Run: headless pygame with SDL's dummy video driver; simulated clock (each Clock.tick advances the game by its frame time, no real sleeping); random seed 0; keys injected as events and as key.get_pressed() state; no mouse input.
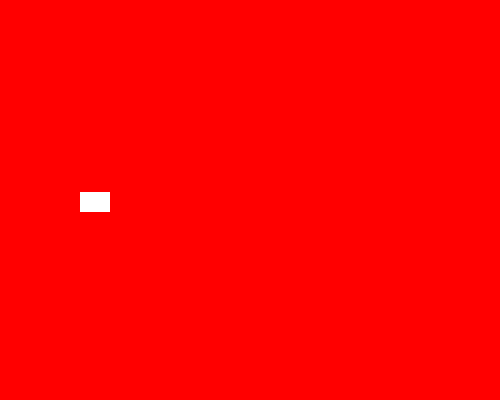
Frame 1 of 4 · flips 1–60 · no input
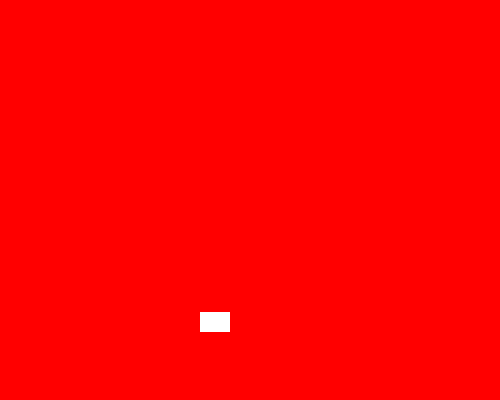
Frame 2 of 4 · flips 61–180 · tapped SPACE, RETURN · held RIGHT (→), D
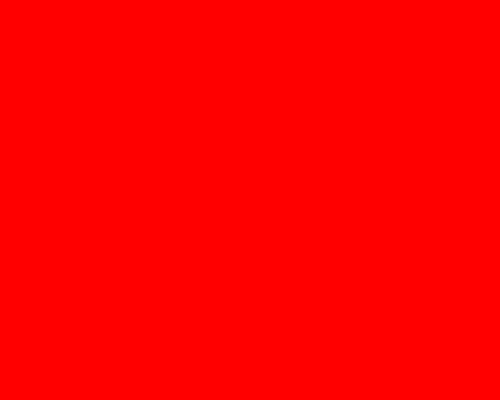
Frame 3 of 4 · flips 181–300 · held DOWN (↓), S
Frame 4 of 4 · flips 301–420 · held LEFT (←), A, UP (↑), W · screen unchanged from frame 3, image omitted

The pygame program that drew these frames:

import pygame
import random
pygame.init()

#create user defined events
#EVENT_NAME = pygame.USEREVENT+order_of_the_event
SPRITE_COLOR_CHANGE = pygame.USEREVENT+1
BG_COLOR_CHANGE = pygame.USEREVENT+2

#create variables for storing the variety of sprite colors
yellow = pygame.Color("yellow")
white = pygame.Color("white")
pink = pygame.Color("pink")
lightblue = pygame.Color("lightblue")

#create variables for storing the variety of background Colors
blue = pygame.Color('darkblue')
red = pygame.Color('red')
green = pygame.Color('darkgreen')
black = pygame.Color('black')

#to create a sprite a class should be created
class sprite(pygame.sprite.Sprite):
    
    def __init__(self,color,height,width):
        #transfer all the parent class properties to this class
        super().__init__()
        self.image = pygame.Surface([width,height])
        self.image.fill(color)

        #to replace the image with a rectangle
        self.rect = self.image.get_rect()

        #to add movements to the sprite -->  [either -1 or 1, either -1 or 1]
        self.velocity = [random.choice([-1,1]),random.choice([-1,1])]

    #to update the sprite's position everytime it moves and also checks for the boundary collisions
    def update(self):
        self.rect.move_ip(self.velocity)
        boundary_collide = False

        #if the sprite touches the left / right side of the boundary
        if self.rect.left<=0 or self.rect.right>=500:
            #make the sprite move towards the opposite direction
            self.velocity[0] = -self.velocity[0]
            boundary_collide = True
        #if the sprite touches the top / bottom side of the boundary
        if self.rect.top<=0 or self.rect.bottom>=500:
            self.velocity[1] = -self.velocity[1]
            boundary_collide = True

        #If boundary_collide is true, call the color changing events of both sprite and bg
        if boundary_collide:
            pygame.event.post(pygame.event.Event(SPRITE_COLOR_CHANGE))
            pygame.event.post(pygame.event.Event(BG_COLOR_CHANGE))

    #to create a function to change the color of the sprite
    def sprite_color(self):
        self.image.fill(random.choice([yellow,white,lightblue,pink]))

#to create a function to change the background color
def bg_color():
    global bg
    bg = random.choice([red,blue,green,black])

#to create a sprite group --> groupName = pygame.sprite.Group()
spritegroup = pygame.sprite.Group()

#to create a sprite --> spriteName = className(values of the properties)
s1= sprite(white,20,30)

#assign the position for the sprite, anywhere randomly in the screen
s1.rect.x = random.randint(0,480)
s1.rect.y = random.randint(0,470)

#to add the sprite in the group --> groupname.add(spriteName)
spritegroup.add(s1)

#to create a window
screen = pygame.display.set_mode((500,400))
bg = red
screen.fill(bg)

while True:
    for i in pygame.event.get():
        if i.type == pygame.QUIT:
            pygame.quit()
        elif i.type== SPRITE_COLOR_CHANGE:
            s1.sprite_color()
        elif i.type== BG_COLOR_CHANGE:
            bg_color()
    
    #to update the sprites
    spritegroup.update()

    screen.fill(bg)

    #to display the sprites on the screen
    spritegroup.draw(screen)
    pygame.display.flip()
